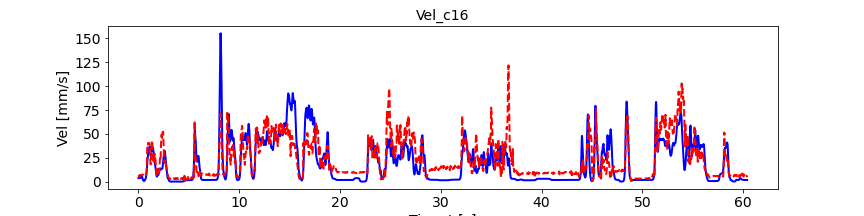

The file beside this chart, header and first rows:
, pred_vel, pred_vel_x, pred_vel_y, label_vel, label_vel_x, label_vel_y
0, 5.738, 0.977, -0.8091, 3.885, -0.6148, 3.546
1, 5.962, 0.9921, -0.9421, 3.887, -0.611, 3.586
2, 6.04, 1.02, -0.9945, 3.888, -0.6018, 3.619
3, 6.111, 1.055, -1.048, 3.889, -0.5871, 3.646
4, 6.175, 1.072, -1.116, 3.889, -0.5663, 3.667
5, 6.213, 1.078, -1.158, 3.889, -0.5388, 3.684
6, 6.019, 1.109, -1.042, 3.887, -0.5038, 3.696
7, 6.161, 1.13, -1.151, 3.886, -0.4603, 3.704
8, 6.252, 1.176, -1.203, 3.883, -0.407, 3.708
9, 6.376, 1.216, -1.302, 3.88, -0.3422, 3.709
10, 6.245, 1.271, -1.235, 3.878, -0.2877, 3.706
11, 6.416, 1.281, -1.358, 3.878, -0.2418, 3.699
12, 6.309, 1.312, -1.299, 3.879, -0.2031, 3.688
13, 6.302, 1.344, -1.306, 3.881, -0.1706, 3.673
14, 6.528, 1.358, -1.435, 3.885, -0.1431, 3.654
15, 6.523, 1.391, -1.376, 3.891, -0.12, 3.629
16, 6.595, 1.419, -1.394, 3.899, -0.1004, 3.598
17, 6.61, 1.455, -1.398, 3.909, -0.08391, 3.561
18, 6.627, 1.466, -1.367, 3.921, -0.0699, 3.515
19, 6.809, 1.469, -1.516, 3.936, -0.05799, 3.46
20, 6.949, 1.475, -1.612, 3.954, -0.04781, 3.393
21, 7.074, 1.459, -1.728, 3.975, -0.03907, 3.314
22, 7.149, 1.457, -1.824, 4.002, -0.0315, 3.219
23, 7.1, 1.465, -1.844, 4.033, -0.02488, 3.106
24, 7.062, 1.471, -1.869, 4.07, -0.019, 2.971
25, 6.923, 1.476, -1.886, 4.115, -0.01369, 2.81
26, 6.831, 1.472, -1.871, 4.168, -0.008797, 2.619
27, 6.795, 1.492, -1.811, 4.232, -0.004164, 2.392
28, 6.777, 1.519, -1.769, 4.307, 0.0003434, 2.121
29, 6.83, 1.54, -1.767, 4.397, 0.004861, 1.799
30, 6.948, 1.546, -1.8, 4.504, 0.009525, 1.417
31, 6.87, 1.589, -1.684, 4.631, 0.01447, 0.9617
32, 7.085, 1.612, -1.76, 4.782, 0.01986, 0.4206
33, 7.018, 1.652, -1.679, 4.962, 0.02584, -0.2228
34, 7.047, 1.676, -1.652, 5.175, 0.03259, -0.9877
35, 7.191, 1.677, -1.747, 5.429, 0.04033, -1.897
36, 7.233, 1.679, -1.76, 5.626, 0.04927, -2.643
37, 7.373, 1.671, -1.831, 5.77, 0.05969, -3.247
38, 7.307, 1.702, -1.781, 5.866, 0.0719, -3.727
39, 7.288, 1.737, -1.8, 5.918, 0.08627, -4.099
40, 7.43, 1.743, -1.92, 5.926, 0.1032, -4.373
41, 7.317, 1.76, -1.822, 5.891, 0.1233, -4.557
42, 7.21, 1.758, -1.8, 5.812, 0.147, -4.657
43, 7.386, 1.733, -1.924, 5.687, 0.1752, -4.676
44, 7.262, 1.73, -1.823, 5.511, 0.2086, -4.614
45, 7.194, 1.728, -1.838, 5.28, 0.2483, -4.47
46, 7.295, 1.709, -1.912, 4.951, 0.2954, -4.203
47, 7.155, 1.708, -1.809, 4.514, 0.3514, -3.806
48, 7.091, 1.697, -1.787, 3.956, 0.4179, -3.267
49, 7.18, 1.669, -1.855, 3.488, 0.4708, -2.817
50, 7.198, 1.656, -1.842, 3.098, 0.5115, -2.442
51, 7.248, 1.652, -1.838, 2.773, 0.5414, -2.132
52, 7.309, 1.671, -1.893, 2.503, 0.5612, -1.876
53, 7.394, 1.684, -1.96, 2.28, 0.5717, -1.668
54, 7.482, 1.69, -2.036, 2.099, 0.5731, -1.501
55, 7.571, 1.696, -2.123, 1.952, 0.5655, -1.37
56, 7.541, 1.706, -2.169, 1.837, 0.5486, -1.272
57, 7.449, 1.711, -2.158, 1.717, 0.5219, -1.158
58, 7.38, 1.714, -2.155, 1.59, 0.4847, -1.027
59, 7.226, 1.715, -2.12, 1.452, 0.4358, -0.8726
... 7,181 more rows
